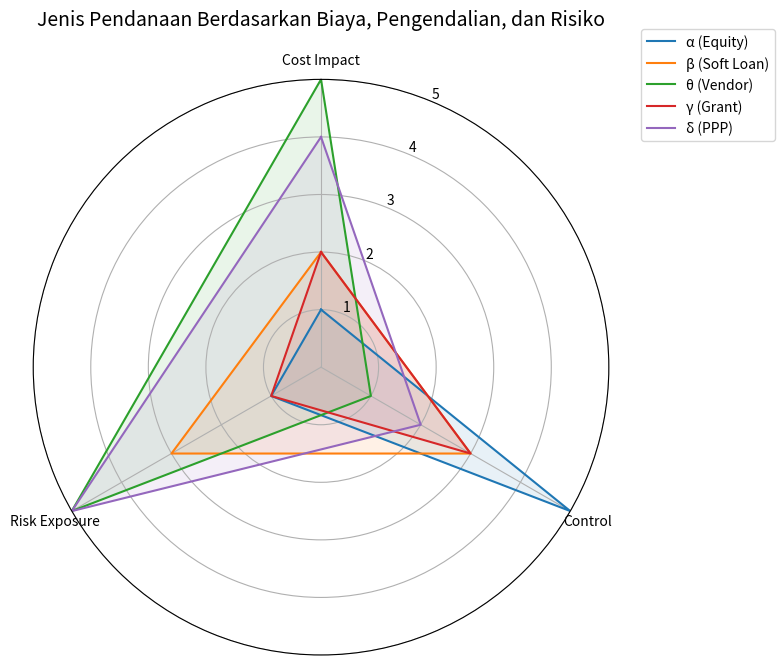

Generate this figure with matplotlib:
import matplotlib.pyplot as plt
import numpy as np

# Radar chart labels
labels = ["Cost Impact", "Control", "Risk Exposure"]
num_vars = len(labels)

# Funding type scores: [Cost Impact, Control, Risk Exposure]
data = {
    "α (Equity)": [1, 5, 1],        # Marginal cost, full control, zero liability
    "β (Soft Loan)": [2, 3, 3],     # Preferential cost, shared control, partial liability
    "θ (Vendor)": [5, 1, 5],        # Locked-up cost, third-party control, full liability
    "γ (Grant)": [2, 3, 1],         # Preferential cost, shared control, zero liability
    "δ (PPP)": [4, 2, 5]            # Locked-up cost, partial control, high risk
}

# Convert to angles for radar
angles = np.linspace(0, 2 * np.pi, num_vars, endpoint=False).tolist()
angles += angles[:1]

# Set up the radar chart
fig, ax = plt.subplots(figsize=(8, 8), subplot_kw=dict(polar=True))

# Plot each funding type
for label, scores in data.items():
    values = scores + scores[:1]
    ax.plot(angles, values, label=label)
    ax.fill(angles, values, alpha=0.1)

# Set the chart labels and layout
ax.set_theta_offset(np.pi / 2)
ax.set_theta_direction(-1)
ax.set_thetagrids(np.degrees(angles[:-1]), labels)
ax.set_ylim(0, 5)
ax.set_title("Jenis Pendanaan Berdasarkan Biaya, Pengendalian, dan Risiko", size=14, pad=20)
ax.legend(loc='upper right', bbox_to_anchor=(1.3, 1.1))

plt.tight_layout()
plt.show()
